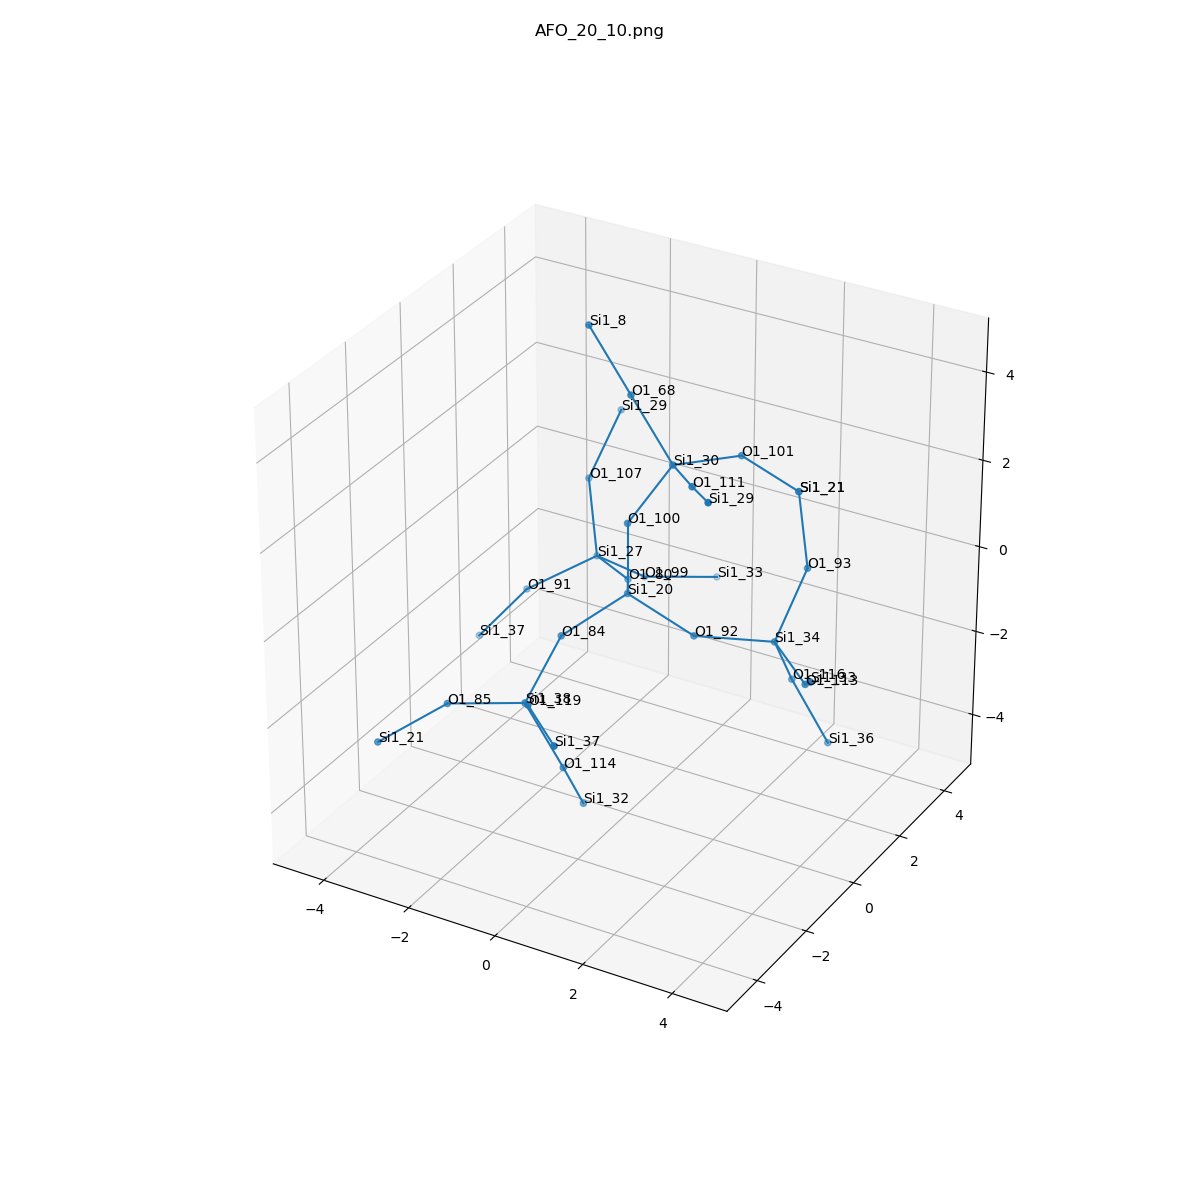

The table this chart was drawn from, first rows:
, neighbor_num, isite, atom, x, y, z, front_index
0, 0, 20, Si1, 0.0, 0.0, 0.0, 
1, 1, 84, O1, -0.7581, -1.315, -0.5351, 0.0
2, 1, 80, O1, -0.7508, 1.316, -0.5403, 0.0
3, 1, 92, O1, 1.519, -1.1102230246251565e-16, -0.5367, 0.0
4, 1, 100, O1, 6.842277657836021e-49, 3.4211388289180104e-49, 1.609, 0.0
5, 2, 38, Si1, -0.79, -2.674, -1.397, 1.0
6, 2, 27, Si1, -2.026, 2.257, -0.8144, 2.0
7, 2, 34, Si1, 2.884, 0.8362, -0.7004, 3.0
8, 2, 30, Si1, 0.794, 0.4045, 2.951, 4.0
9, 3, 119, O1, -0.01469, -3.837, -0.5983, 5.0
10, 3, 114, O1, -0.07103, -2.425, -2.816, 5.0
11, 3, 85, O1, -2.319, -3.115, -1.641, 5.0
12, 3, 99, O1, -1.592, 3.466, -1.787, 6.0
13, 3, 107, O1, -2.565, 2.857, 0.5784, 6.0
14, 3, 91, O1, -3.194, 1.398, -1.514, 6.0
15, 3, 116, O1, 2.823, 1.718, -2.048, 7.0
16, 3, 93, O1, 3.082, 1.803, 0.5711, 7.0
17, 3, 113, O1, 4.125, -0.1879, -0.7841, 7.0
18, 3, 101, O1, 1.562, 1.801, 2.716, 8.0
19, 3, 111, O1, 1.866, -0.7412, 3.303, 8.0
20, 3, 68, O1, -0.2498, 0.5657, 4.162, 8.0
21, 4, 37, Si1, 1.201, -4.892, -0.5967, 9.0
22, 4, 32, Si1, -0.1328, -1.544, -4.164, 10.0
23, 4, 21, Si1, -3.434, -3.961, -2.434, 11.0
24, 4, 33, Si1, -0.5335, 4.644, -2.074, 12.0
25, 4, 29, Si1, -2.506, 4.08, 1.625, 13.0
26, 4, 37, Si1, -4.171, 1.093, -2.756, 14.0
27, 4, 36, Si1, 3.542, 1.967, -3.467, 15.0
28, 4, 21, Si1, 2.367, 2.73, 1.678, 16.0
29, 4, 33, Si1, 4.839, -1.341, 0.08499, 17.0
30, 4, 21, Si1, 2.367, 2.73, 1.678, 18.0
31, 4, 29, Si1, 2.867, -1.904, 3.784, 19.0
32, 4, 8, Si1, -1.293, 0.7269, 5.372, 20.0
